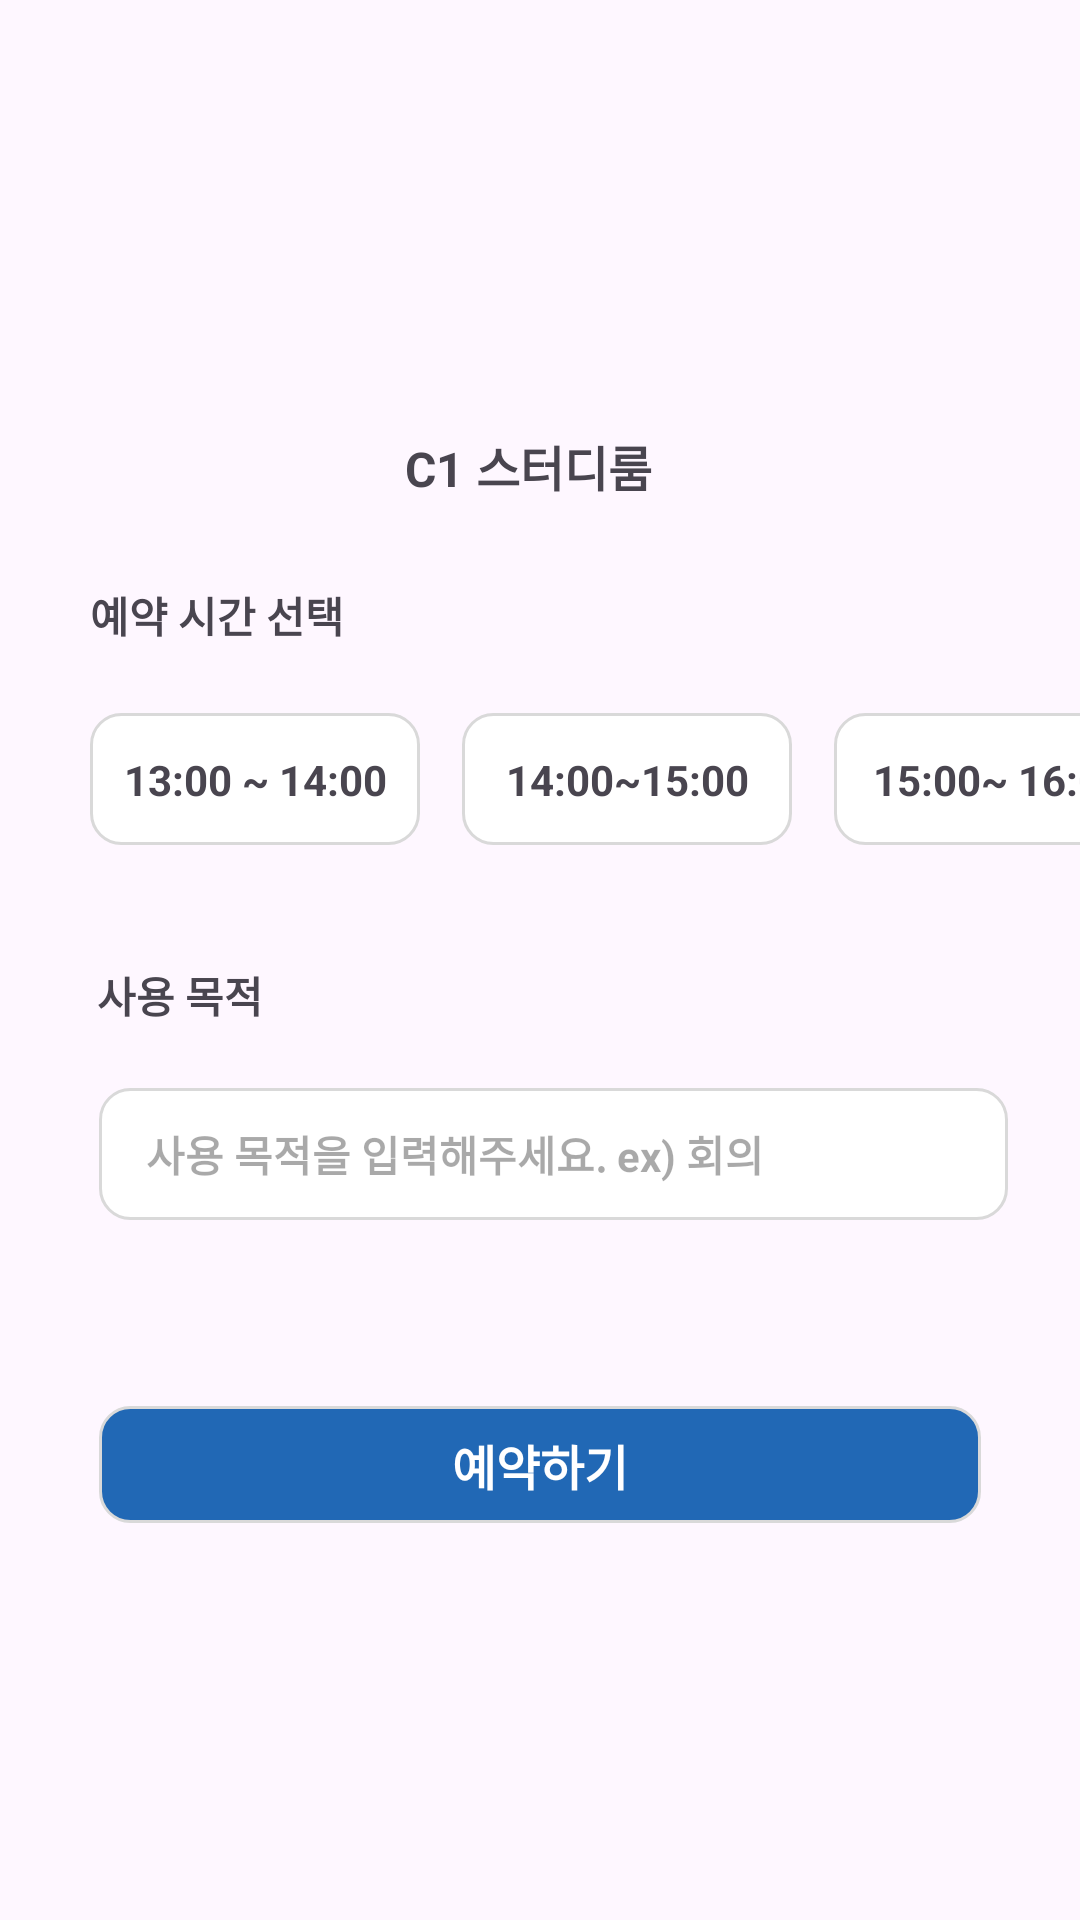

Here is an Android app screen rendered from its layout file. Give the layout XML and the strings, colors and styles it references.
<!-- AndroidManifest.xml: application theme Theme.KAUPlus -->
<!-- res/layout/fragment_app_bottomseat.xml -->
<?xml version="1.0" encoding="utf-8"?>
<androidx.constraintlayout.widget.ConstraintLayout xmlns:android="http://schemas.android.com/apk/res/android"
    xmlns:app="http://schemas.android.com/apk/res-auto"
    xmlns:tools="http://schemas.android.com/tools"
    android:id="@+id/frameLayout"
    android:layout_width="match_parent"
    android:layout_height="match_parent"
    tools:context=".AppBottomseat" >

    <TextView
        android:id="@+id/textView18"
        android:layout_width="93dp"
        android:layout_height="22dp"
        android:layout_marginStart="131dp"
        android:layout_marginTop="34dp"
        android:layout_marginEnd="136dp"
        android:layout_marginBottom="365dp"
        android:text=" C1 스터디룸"
        android:textSize="16sp"
        android:textStyle="bold"
        app:layout_constraintBottom_toBottomOf="parent"
        app:layout_constraintEnd_toEndOf="parent"
        app:layout_constraintStart_toStartOf="parent"
        app:layout_constraintTop_toTopOf="parent" />

    <TextView
        android:id="@+id/textView19"
        android:layout_width="85dp"
        android:layout_height="20dp"
        android:layout_marginStart="30dp"
        android:layout_marginTop="87dp"
        android:layout_marginEnd="245dp"
        android:layout_marginBottom="318dp"
        android:text="예약 시간 선택"
        android:textStyle="bold"
        app:layout_constraintBottom_toBottomOf="parent"
        app:layout_constraintEnd_toEndOf="parent"
        app:layout_constraintStart_toStartOf="parent"
        app:layout_constraintTop_toTopOf="parent" />

    <ImageView
        android:id="@+id/imageView"
        android:layout_width="110dp"
        android:layout_height="44dp"
        android:layout_marginStart="30dp"
        android:layout_marginTop="128dp"
        android:layout_marginBottom="249dp"
        android:src="@drawable/image_for"
        app:layout_constraintBottom_toBottomOf="parent"
        app:layout_constraintStart_toStartOf="parent"
        app:layout_constraintTop_toTopOf="parent" />

    <ImageView
        android:id="@+id/imageView16"
        android:layout_width="110dp"
        android:layout_height="44dp"
        android:layout_marginStart="14dp"
        android:src="@drawable/image_for"
        app:layout_constraintBottom_toBottomOf="@+id/imageView"
        app:layout_constraintStart_toEndOf="@+id/imageView" />

    <ImageView
        android:id="@+id/imageView17"
        android:layout_width="110dp"
        android:layout_height="44dp"
        android:layout_marginStart="14dp"
        android:src="@drawable/image_for"
        app:layout_constraintBottom_toBottomOf="@+id/imageView16"
        app:layout_constraintStart_toEndOf="@+id/imageView16" />

    <TextView
        android:id="@+id/textView20"
        android:layout_width="wrap_content"
        android:layout_height="wrap_content"
        android:text="13:00 ~ 14:00"
        android:textStyle="bold"
        app:layout_constraintBottom_toBottomOf="@+id/imageView"
        app:layout_constraintEnd_toEndOf="@+id/imageView"
        app:layout_constraintStart_toStartOf="@+id/imageView"
        app:layout_constraintTop_toTopOf="@+id/imageView" />

    <TextView
        android:id="@+id/textView21"
        android:layout_width="wrap_content"
        android:layout_height="wrap_content"
        android:text="14:00~15:00"
        android:textStyle="bold"
        app:layout_constraintBottom_toBottomOf="@+id/imageView16"
        app:layout_constraintEnd_toEndOf="@+id/imageView16"
        app:layout_constraintStart_toStartOf="@+id/imageView16"
        app:layout_constraintTop_toTopOf="@+id/imageView16" />

    <TextView
        android:id="@+id/textView22"
        android:layout_width="wrap_content"
        android:layout_height="wrap_content"
        android:text="15:00~ 16:00"
        android:textStyle="bold"
        app:layout_constraintBottom_toBottomOf="@+id/imageView17"
        app:layout_constraintEnd_toEndOf="@+id/imageView17"
        app:layout_constraintStart_toStartOf="@+id/imageView17"
        app:layout_constraintTop_toTopOf="@+id/imageView17" />

    <TextView
        android:id="@+id/textView23"
        android:layout_width="wrap_content"
        android:layout_height="wrap_content"
        android:layout_marginStart="32dp"
        android:layout_marginTop="214dp"
        android:layout_marginEnd="272dp"
        android:layout_marginBottom="191dp"
        android:text="사용 목적"
        android:textStyle="bold"
        app:layout_constraintBottom_toBottomOf="parent"
        app:layout_constraintEnd_toEndOf="parent"
        app:layout_constraintStart_toStartOf="parent"
        app:layout_constraintTop_toTopOf="parent" />

    <ImageView
        android:id="@+id/imageView18"
        android:layout_width="303dp"
        android:layout_height="44dp"
        android:layout_marginStart="33dp"
        android:layout_marginTop="253dp"
        android:layout_marginEnd="24dp"
        android:layout_marginBottom="124dp"
        android:src="@drawable/image_for"
        app:layout_constraintBottom_toBottomOf="parent"
        app:layout_constraintEnd_toEndOf="parent"
        app:layout_constraintStart_toStartOf="parent"
        app:layout_constraintTop_toTopOf="parent" />

    <TextView
        android:id="@+id/textView24"
        android:layout_width="wrap_content"
        android:layout_height="wrap_content"
        android:layout_marginStart="16dp"
        android:layout_marginTop="14dp"
        android:layout_marginEnd="82dp"
        android:layout_marginBottom="14dp"
        android:text="사용 목적을 입력해주세요. ex) 회의"
        android:textColor="#56000000"
        android:textStyle="bold"
        app:layout_constraintBottom_toBottomOf="@+id/imageView18"
        app:layout_constraintEnd_toEndOf="@+id/imageView18"
        app:layout_constraintStart_toStartOf="@+id/imageView18"
        app:layout_constraintTop_toTopOf="@+id/imageView18" />

    <ImageView
        android:id="@+id/imageView19"
        android:layout_width="294dp"
        android:layout_height="39dp"
        android:layout_marginTop="62dp"
        android:src="@drawable/image_for_blue"
        app:layout_constraintEnd_toEndOf="parent"
        app:layout_constraintStart_toStartOf="parent"
        app:layout_constraintTop_toBottomOf="@+id/imageView18" />

    <TextView
        android:id="@+id/textView25"
        android:layout_width="wrap_content"
        android:layout_height="wrap_content"
        android:text="예약하기"
        android:textColor="#FFFFFF"
        android:textSize="16sp"
        android:textStyle="bold"
        app:layout_constraintBottom_toBottomOf="@+id/imageView19"
        app:layout_constraintEnd_toEndOf="@+id/imageView19"
        app:layout_constraintStart_toStartOf="@+id/imageView19"
        app:layout_constraintTop_toTopOf="@+id/imageView19" />

</androidx.constraintlayout.widget.ConstraintLayout>
<!-- resources referenced by this layout -->
<resources>
  <!-- drawable image_for (drawable) -->
  <?xml version="1.0" encoding="utf-8"?>
  <shape xmlns:android="http://schemas.android.com/apk/res/android"
      android:shape="rectangle">
      <stroke
          android:width="1dp"
          android:color="#D9D9D9"/>
  
      <corners android:radius="10dp"/>
  
      <solid
          android:color="@color/white"/>
  </shape>
  <!-- drawable image_for_blue (drawable) -->
  <?xml version="1.0" encoding="utf-8"?>
  <shape xmlns:android="http://schemas.android.com/apk/res/android"
      android:shape="rectangle">
      <stroke
          android:width="1dp"
          android:color="#D9D9D9"/>
  
      <corners android:radius="10dp"/>
  
      <solid
          android:color="#2168B5"/>
  </shape>
  <style name="Theme.KAUPlus" parent="Base.Theme.KAUPlus" />
  <color name="white">#FFFFFFFF</color>
  <style name="Base.Theme.KAUPlus" parent="Theme.Material3.DayNight.NoActionBar">
          
          
      </style>
</resources>
